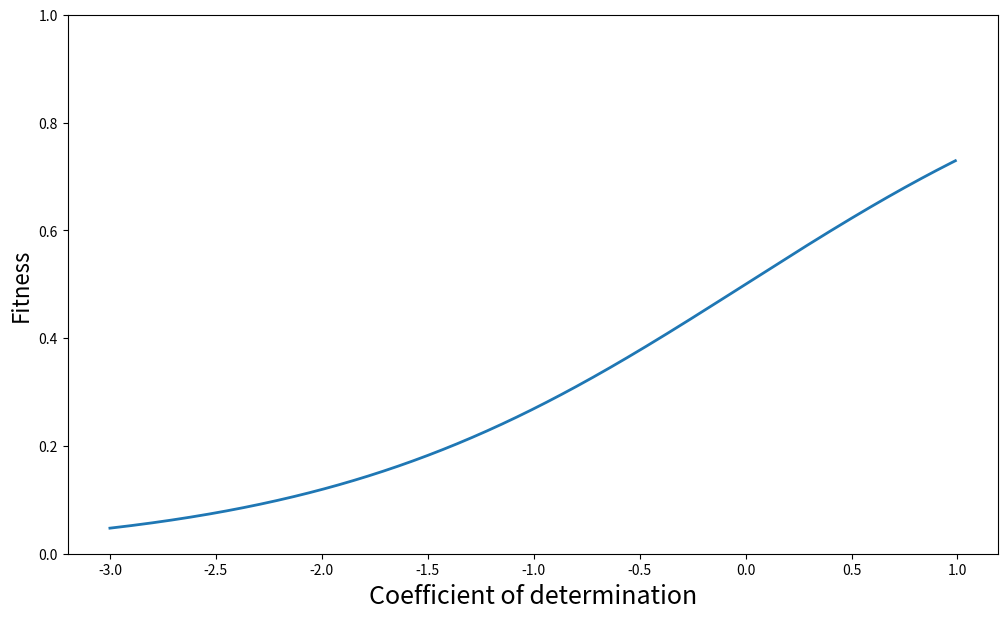

Write the Python code that produced this figure.
import numpy as np
import matplotlib.pyplot as plt

fig = plt.figure(figsize=(12.0, 7.0))
ax = plt.subplot(111)
t = np.arange(-3, 1, 0.01)
s = 1 / (1 + np.exp(-t))
line, = plt.plot(t, s, lw=2)
plt.ylim(0,1)
plt.xlabel('Coefficient of determination', fontsize=18)
plt.ylabel('Fitness', fontsize=16)
fig.savefig('./logistic_function.png')